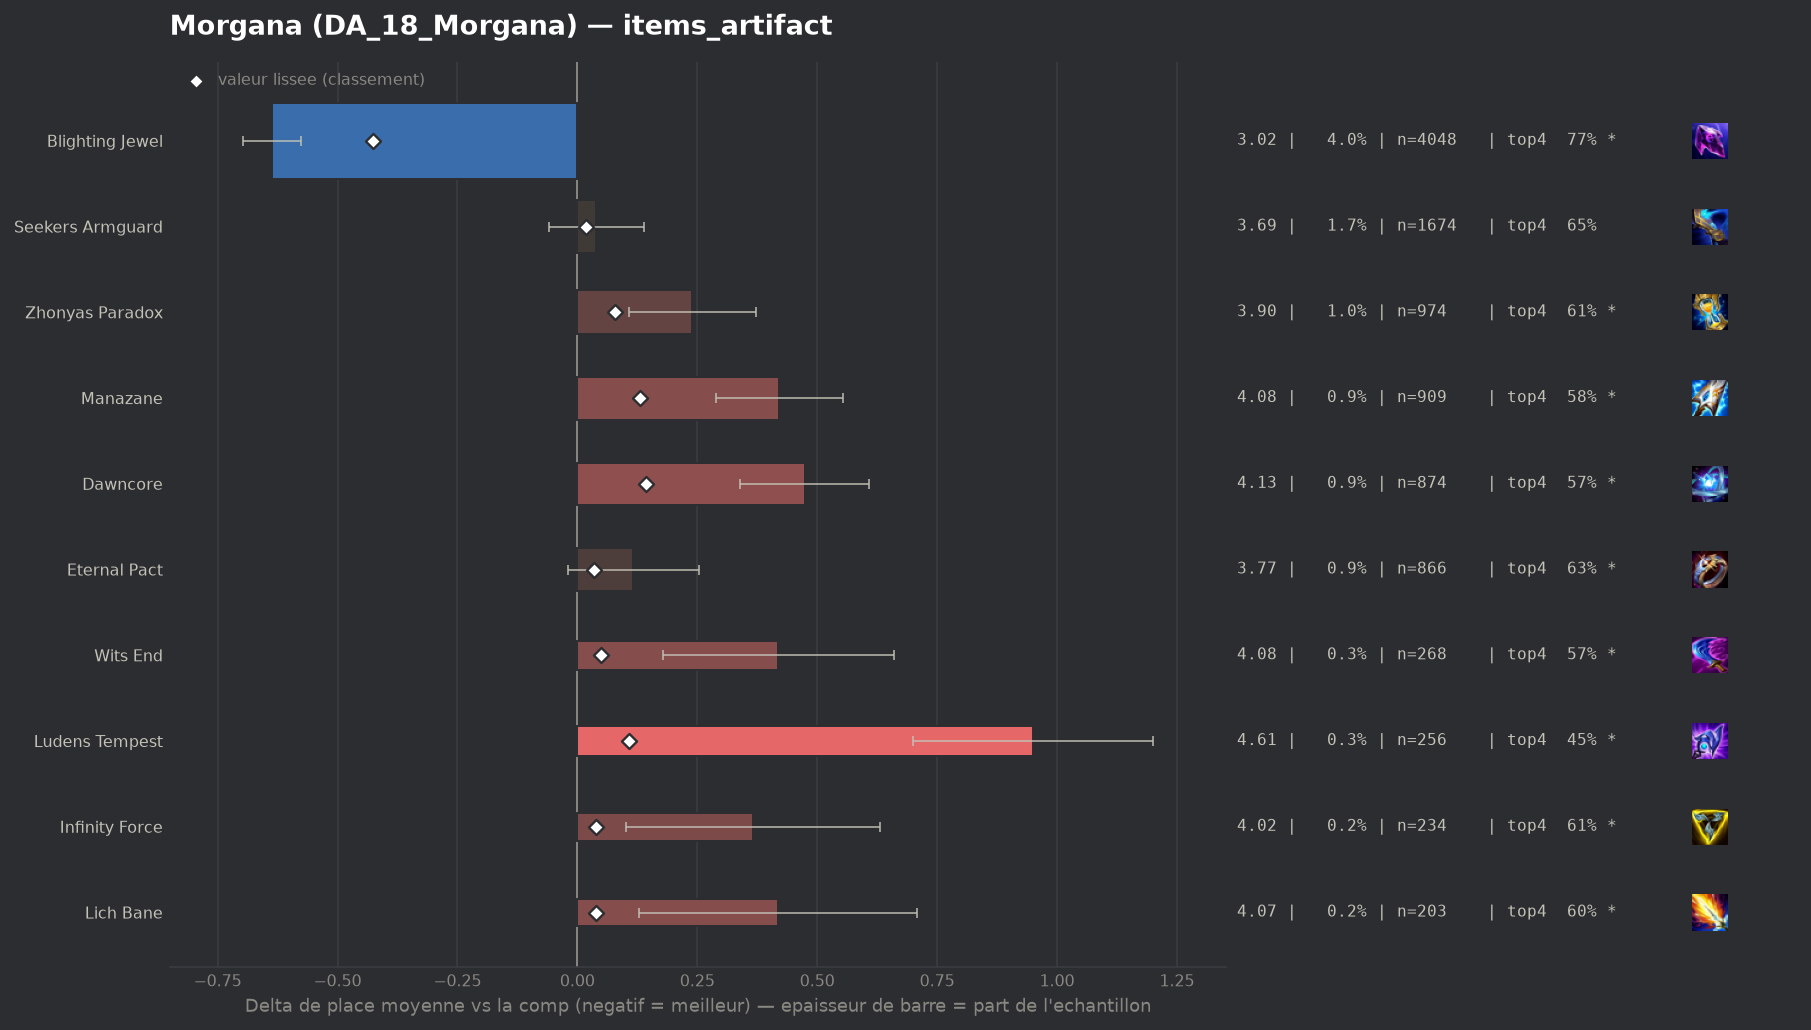

The data file committed next to this chart (first rows):
group, label, n, share, avg_place, shrunk_avg, score, d_avg, d_avg_pess, impact, d_top4, win, top2, top4, sd, z, p, significant
populaire, Blighting Jewel, 4048, 0.04025, 3.018, 3.23, -0.426, -0.637, -0.576, 0.0171, 0.1058, 0.2829, 0.4975, 0.7717, 1.931, -20.54, 0.0, True
, Gold Collector, 57, 0.0005667, 4.281, 3.673, 0.017, 0.625, 0.054, -0.0, -0.1572, 0.1228, 0.2632, 0.5088, 2.199, 2.15, 0.03182, True
populaire, Seekers Armguard, 1674, 0.01664, 3.694, 3.673, 0.018, 0.039, 0.0, -0.0003, -0.0202, 0.1798, 0.3465, 0.6458, 2.045, 0.77, 0.4423, False
, Deaths Defiance, 71, 0.0007059, 4.352, 3.679, 0.024, 0.697, 0.226, -0.0, -0.1308, 0.1127, 0.2254, 0.5352, 2.022, 2.9, 0.0037, True
, Mittens, 74, 0.0007358, 4.392, 3.682, 0.026, 0.736, 0.257, -0.0, -0.1795, 0.0946, 0.2297, 0.4865, 2.104, 3.01, 0.00261, True
, Hullcrusher, 45, 0.0004474, 5.044, 3.686, 0.03, 1.389, 0.859, -0.0, -0.2438, 0.0222, 0.0889, 0.4222, 1.813, 5.14, 0.0, True
, Statikk Shiv, 95, 0.0009446, 4.347, 3.687, 0.031, 0.692, 0.268, -0.0, -0.1291, 0.0947, 0.2105, 0.5368, 2.106, 3.2, 0.00137, True
populaire, Eternal Pact, 866, 0.00861, 3.773, 3.691, 0.035, 0.117, 0.0, -0.0003, -0.032, 0.1617, 0.3256, 0.6339, 2.047, 1.68, 0.09366, True
populaire, Infinity Force, 234, 0.002327, 4.021, 3.694, 0.038, 0.366, 0.101, -0.0001, -0.0591, 0.1068, 0.2906, 0.6068, 2.066, 2.71, 0.0068, True
populaire, Lich Bane, 203, 0.002018, 4.074, 3.694, 0.038, 0.418, 0.128, -0.0001, -0.065, 0.1133, 0.2808, 0.601, 2.112, 2.82, 0.00481, True
populaire, Wits End, 268, 0.002665, 4.075, 3.705, 0.049, 0.419, 0.179, -0.0001, -0.0951, 0.1381, 0.25, 0.5709, 2.006, 3.42, 0.00063, True
, Artifact Talisman Of Ascension, 159, 0.001581, 4.396, 3.71, 0.054, 0.741, 0.43, -0.0001, -0.1565, 0.0943, 0.1887, 0.5094, 2.0, 4.67, 0.0, True
populaire, Zhonyas Paradox, 974, 0.009684, 3.895, 3.734, 0.078, 0.24, 0.108, -0.0008, -0.0592, 0.153, 0.3162, 0.6068, 2.089, 3.57, 0.00036, True
populaire, Ludens Tempest, 256, 0.002545, 4.605, 3.763, 0.107, 0.95, 0.699, -0.0003, -0.2168, 0.082, 0.1953, 0.4492, 2.044, 7.43, 0.0, True
populaire, Manazane, 909, 0.009038, 4.076, 3.786, 0.131, 0.42, 0.288, -0.0012, -0.084, 0.1166, 0.2662, 0.582, 2.024, 6.24, 0.0, True
populaire, Dawncore, 874, 0.00869, 4.129, 3.799, 0.144, 0.474, 0.34, -0.0012, -0.0996, 0.1156, 0.238, 0.5664, 2.004, 6.96, 0.0, True
